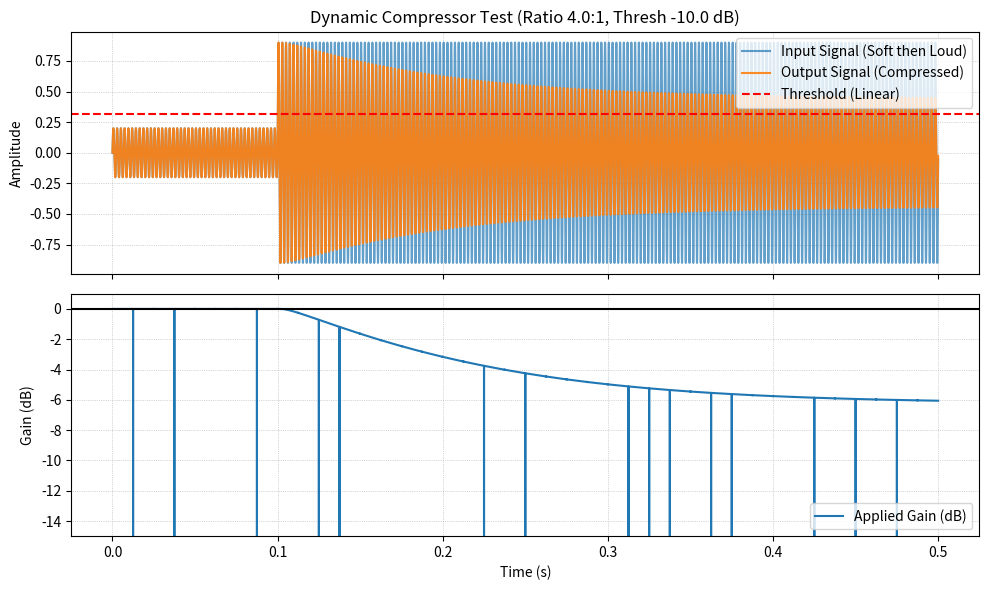

Python code for this plot:
import numpy as np
import matplotlib.pyplot as plt

class Compressor:
    """
    A basic feedback dynamic range compressor.
    
    Uses simple one-pole filters for attack and release envelopes 
    to calculate the gain smoothing.
    """
    def __init__(self, sample_rate, threshold_db, ratio, attack_ms, release_ms):
        self.sample_rate = sample_rate
        self.threshold = 10**(threshold_db / 20)  # Convert dB to linear amplitude
        self.ratio = ratio
        
        # Calculate Attack and Release coefficients (one-pole filter)
        # alpha = exp(-1 / (tau * Fs)) where tau = T / ln(e)
        attack_time_s = attack_ms / 1000.0
        release_time_s = release_ms / 1000.0
        
        self.attack_coeff = np.exp(-1.0 / (attack_time_s * sample_rate))
        self.release_coeff = np.exp(-1.0 / (release_time_s * sample_rate))
        
        # Internal states
        self.env_in_mag = 0.0  # Input envelope magnitude (linear)
        self.gain_smooth = 1.0 # Smoothed gain (linear)
        
        print(f"Attack Coeff: {self.attack_coeff:.4f}, Release Coeff: {self.release_coeff:.4f}")

    def process(self, input_signal):
        """Processes a block of audio samples."""
        output_signal = np.zeros_like(input_signal)
        
        for n, x in enumerate(input_signal):
            # 1. Magnitude Detection (Peak/Absolute value)
            abs_x = np.abs(x)

            # 2. Envelope Smoothing (The core of Attack/Release)
            # Use a slightly different formula for attack and release to model dynamics
            if abs_x > self.env_in_mag:
                # Attack: Input is rising, use the faster attack coefficient
                self.env_in_mag = (self.attack_coeff * self.env_in_mag) + ((1.0 - self.attack_coeff) * abs_x)
            else:
                # Release: Input is falling, use the slower release coefficient
                self.env_in_mag = (self.release_coeff * self.env_in_mag) + ((1.0 - self.release_coeff) * abs_x)

            # 3. Static Gain Calculation (Linear)
            if self.env_in_mag > self.threshold:
                # Calculate the desired linear gain for the current envelope level
                # Gain_dB = (Threshold_dB - Input_dB) * (1 - 1/Ratio)
                # Gain_linear = 10^(Gain_dB / 20)
                
                # Formula for linear gain based on input/threshold/ratio:
                # G = (E_in / T)^(1/R - 1) * T^(1/R - 1) * 1  <-- this is complex.
                
                # Simpler: Calculate gain reduction in dB, then convert to linear
                env_in_db = 20 * np.log10(self.env_in_mag) if self.env_in_mag > 1e-6 else -120.0
                threshold_db = 20 * np.log10(self.threshold)
                
                # Gain Reduction (GR) in dB
                gain_reduction_db = (threshold_db - env_in_db) * (1.0 - (1.0 / self.ratio))
                
                # Convert to Linear Target Gain
                target_gain = 10**(gain_reduction_db / 20.0)
            else:
                # Below threshold, target gain is 1.0 (no compression)
                target_gain = 1.0
            
            # 4. Final Gain Smoothing (prevents gain jumps and 'thumps')
            # This is often set to the release time for simplicity or ignored if step 2 is smooth enough
            # We'll stick to a simple release model for the final stage as well
            self.gain_smooth = (self.release_coeff * self.gain_smooth) + ((1.0 - self.release_coeff) * target_gain)

            # 5. Apply Gain
            output_signal[n] = x * self.gain_smooth
            
        return output_signal

# --- Test Bench ---
SAMPLE_RATE = 48000
DURATION = 0.5  # seconds

# Create a test signal: a soft sine wave followed by a loud burst
t = np.linspace(0, DURATION, int(SAMPLE_RATE * DURATION), endpoint=False)
signal_start = np.sin(2 * np.pi * 440 * t[:int(SAMPLE_RATE*0.1)]) * 0.2
signal_burst = np.sin(2 * np.pi * 440 * t[int(SAMPLE_RATE*0.1):]) * 0.9

input_signal = np.concatenate((signal_start, signal_burst))

# Instantiate the Compressor
comp = Compressor(
    sample_rate=SAMPLE_RATE,
    threshold_db=-10.0, # Start compressing above -10 dB
    ratio=4.0,           # 4:1 compression ratio
    attack_ms=5.0,       # Fast attack (5 ms)
    release_ms=100.0     # Medium release (100 ms)
)

# Process the signal
output_signal = comp.process(input_signal)

# --- Plotting ---
fig, (ax1, ax2) = plt.subplots(2, 1, sharex=True, figsize=(10, 6))

# Plot Input and Output
ax1.plot(t, input_signal, label='Input Signal (Soft then Loud)', alpha=0.7)
ax1.plot(t, output_signal, label='Output Signal (Compressed)', alpha=0.9)
ax1.axhline(comp.threshold, color='r', linestyle='--', label='Threshold (Linear)')
ax1.set_ylabel('Amplitude')
ax1.set_title(f'Dynamic Compressor Test (Ratio {comp.ratio}:1, Thresh {20*np.log10(comp.threshold):.1f} dB)')
ax1.legend(loc='upper right')
ax1.grid(True, which='both', linestyle=':', linewidth=0.5)

# Plot Gain Reduction
# The gain applied is self.gain_smooth, which we can approximate for the plot
gain_applied_db = 20 * np.log10(output_signal / (input_signal + 1e-9))
ax2.plot(t, gain_applied_db, label='Applied Gain (dB)')
ax2.set_xlabel('Time (s)')
ax2.set_ylabel('Gain (dB)')
ax2.axhline(0, color='k', linestyle='-')
ax2.set_ylim(-15, 1) # Show only the negative gain reduction
ax2.legend(loc='lower right')
ax2.grid(True, which='both', linestyle=':', linewidth=0.5)

plt.tight_layout()
plt.show()